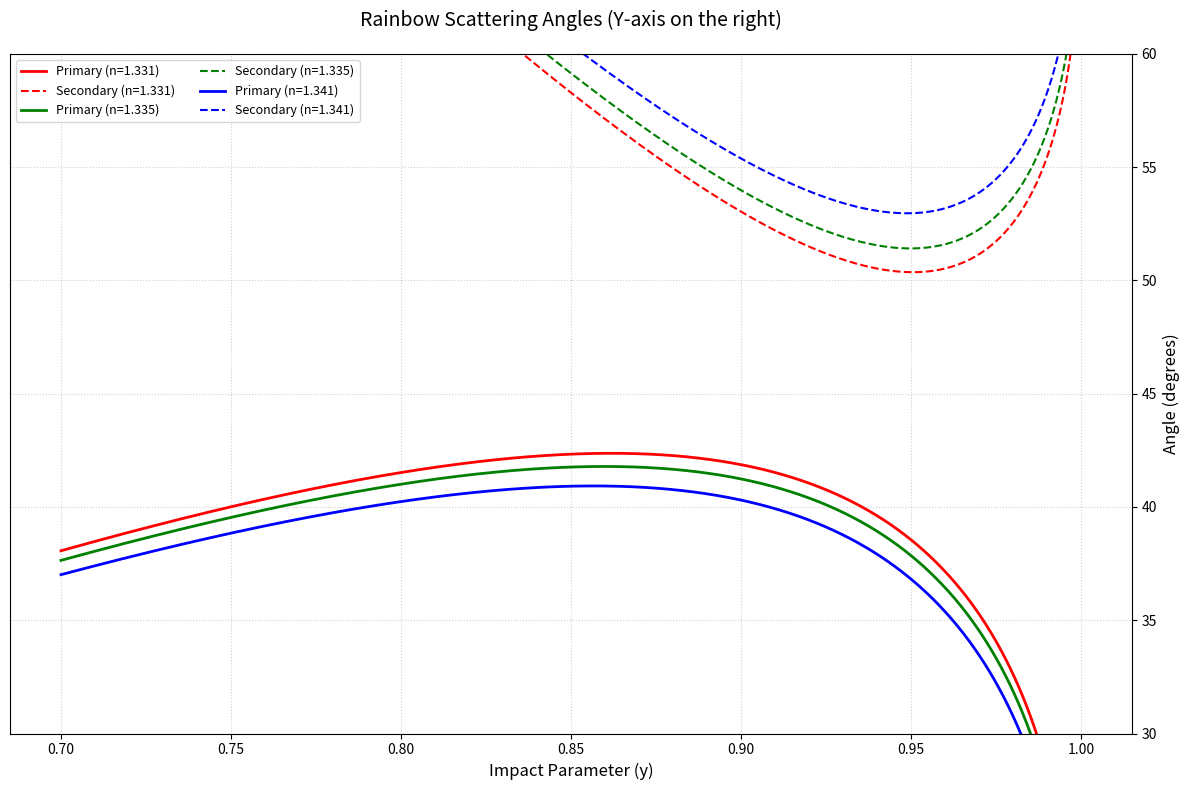

This figure's Python source:
import numpy as np
import matplotlib.pyplot as plt

# パラメータ設定
n_values = {1.331: 'red', 1.335: 'green', 1.341: 'blue'}
y = np.linspace(0.7, 1, 1000)

fig, ax = plt.subplots(figsize=(12, 8))

for n, color in n_values.items():
    # 主虹 (Primary)
    theta1 = np.degrees(4 * np.arcsin(y / n) - 2 * np.arcsin(y))
    # 副虹 (Secondary)
    theta2 = np.degrees(np.pi + 2 * np.arcsin(y) - 6 * np.arcsin(y / n))
    
    # プロット
    ax.plot(y, theta1, color=color, lw=2, label=f'Primary (n={n})')
    ax.plot(y, theta2, color=color, lw=1.5, ls='--', label=f'Secondary (n={n})')

# --- 縦軸（Y軸）を右側に設定 ---
ax.yaxis.tick_right()            # 目盛りを右側に
ax.yaxis.set_label_position("right")  # ラベルを右側に

# グラフの装飾
ax.set_title('Rainbow Scattering Angles (Y-axis on the right)', fontsize=14, pad=20)
ax.set_xlabel('Impact Parameter (y)', fontsize=12)
ax.set_ylabel('Angle (degrees)', fontsize=12)

# 虹の角度付近を拡大
ax.set_ylim(30, 60)
ax.grid(True, which='both', linestyle=':', alpha=0.6)

# 凡例
handles, labels = ax.get_legend_handles_labels()
ax.legend(handles, labels, loc='upper left', fontsize=9, ncol=2)

plt.tight_layout()
plt.show()
